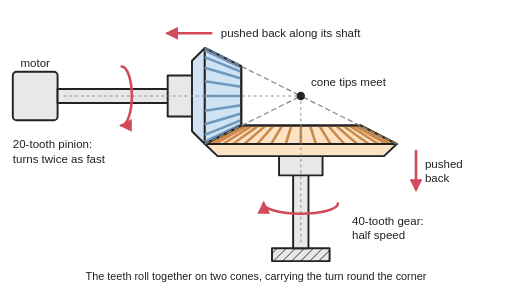
t = 0.00 s
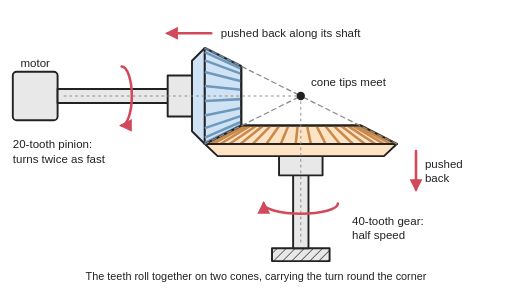
t = 0.33 s
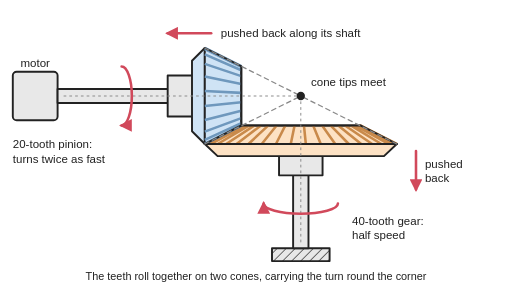
t = 0.67 s
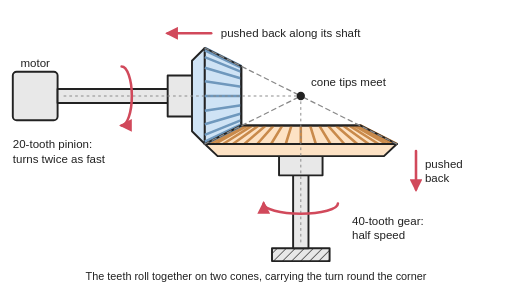
t = 1.00 s
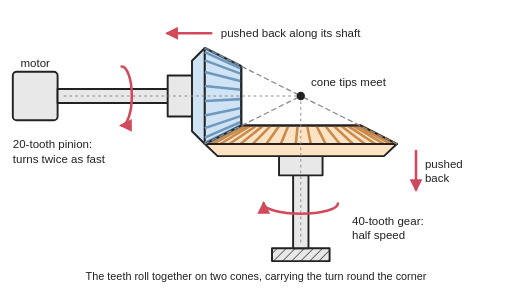
t = 1.33 s
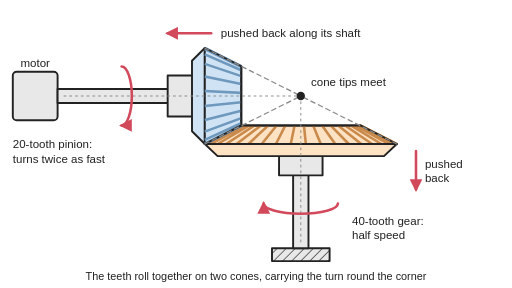
t = 1.67 s

The animated SVG that drew these frames (rendered in a browser with its animation timeline set to each time). Animation: 2 SMIL elements (animate=2); one cycle of 2.00 s, repeats indefinitely.

<svg xmlns="http://www.w3.org/2000/svg" viewBox="0 0 800 450" width="800" height="450" role="img">
<title>Animated: two bevel gears seen from the side: a 20-tooth pinion on a horizontal shaft meshes with a 40-tooth gear on a vertical shaft; their teeth are cut on cones whose tips meet where the shafts cross, the gear turns at half the pinion's speed, and the load pushes each gear back along its shaft, away from the tip.</title>
<rect width="800" height="450" fill="#ffffff"/>
<defs>
<marker id="ah" viewBox="0 0 10 10" refX="8" refY="5" markerWidth="5" markerHeight="5" orient="auto-start-reverse"><path d="M0,0 L10,5 L0,10 z" fill="#d1495b"/></marker>
<pattern id="hatch" width="10" height="10" patternUnits="userSpaceOnUse" patternTransform="rotate(45)"><rect width="10" height="10" fill="#e8e8e8"/><line x1="0" y1="0" x2="0" y2="10" stroke="#222" stroke-width="2"/></pattern>
</defs>
<g stroke="#222" stroke-width="3" stroke-linejoin="round" stroke-linecap="round">
<rect x="425" y="388" width="90" height="20" fill="url(#hatch)"/>
<rect x="458" y="250" width="24" height="138" fill="#e8e8e8"/>
<rect x="436" y="240" width="68" height="34" fill="#e8e8e8"/>
<path d="M320,225 L340,244 L600,244 L620,225 Z" fill="#fde2c4"/>
<path d="M320,225 L377,196 L563,196 L620,225 Z" fill="#fde2c4"/>
<path d="M620,225 L563,196M620,225 L563,196M620,225 L563,196M618.2,225 L561.9,196M612.7,225 L558.4,196M603.7,225 L552.9,196M591.4,225 L545.2,196M576.1,225 L535.8,196M558.2,225 L524.7,196M538.1,225 L512.2,196M516.4,225 L498.7,196M493.5,225 L484.5,196M470,225 L470,196M446.5,225 L455.5,196M423.6,225 L441.3,196M401.9,225 L427.8,196M381.8,225 L415.3,196M363.9,225 L404.2,196M348.6,225 L394.8,196M336.3,225 L387.1,196M327.3,225 L381.6,196M321.8,225 L378.1,196" fill="none" stroke-width="4" stroke="#c98a4b" stroke-linecap="butt"><animate attributeName="d" values="M620,225 L563,196M620,225 L563,196M620,225 L563,196M618.2,225 L561.9,196M612.7,225 L558.4,196M603.7,225 L552.9,196M591.4,225 L545.2,196M576.1,225 L535.8,196M558.2,225 L524.7,196M538.1,225 L512.2,196M516.4,225 L498.7,196M493.5,225 L484.5,196M470,225 L470,196M446.5,225 L455.5,196M423.6,225 L441.3,196M401.9,225 L427.8,196M381.8,225 L415.3,196M363.9,225 L404.2,196M348.6,225 L394.8,196M336.3,225 L387.1,196M327.3,225 L381.6,196M321.8,225 L378.1,196;M620,225 L563,196M620,225 L563,196M619.9,225 L563,196M617.5,225 L561.4,196M611.4,225 L557.7,196M601.8,225 L551.7,196M589,225 L543.8,196M573.3,225 L534,196M555,225 L522.7,196M534.6,225 L510,196M512.6,225 L496.4,196M489.6,225 L482.1,196M466.1,225 L467.6,196M442.7,225 L453.1,196M419.9,225 L439,196M398.4,225 L425.6,196M378.7,225 L413.4,196M361.2,225 L402.5,196M346.4,225 L393.4,196M334.6,225 L386.1,196M326.2,225 L380.8,196M321.3,225 L377.8,196;M620,225 L563,196M620,225 L563,196M619.8,225 L562.9,196M616.7,225 L561,196M610,225 L556.8,196M599.9,225 L550.5,196M586.6,225 L542.3,196M570.4,225 L532.2,196M551.7,225 L520.7,196M531,225 L507.8,196M508.8,225 L494.1,196M485.7,225 L479.7,196M462.1,225 L465.1,196M438.8,225 L450.7,196M416.2,225 L436.7,196M395,225 L423.5,196M375.6,225 L411.5,196M358.5,225 L400.9,196M344.2,225 L392,196M333,225 L385,196M325.1,225 L380.2,196M320.8,225 L377.5,196;M620,225 L563,196M620,225 L563,196M619.5,225 L562.7,196M615.9,225 L560.4,196M608.6,225 L555.9,196M597.9,225 L549.3,196M584.1,225 L540.7,196M567.4,225 L530.4,196M548.4,225 L518.6,196M527.4,225 L505.6,196M505,225 L491.7,196M481.8,225 L477.3,196M458.2,225 L462.7,196M435,225 L448.3,196M412.6,225 L434.4,196M391.6,225 L421.4,196M372.6,225 L409.6,196M355.9,225 L399.3,196M342.1,225 L390.7,196M331.4,225 L384.1,196M324.1,225 L379.6,196M320.5,225 L377.3,196;M620,225 L563,196M620,225 L563,196M619.2,225 L562.5,196M614.9,225 L559.8,196M607,225 L555,196M595.8,225 L548,196M581.5,225 L539.1,196M564.4,225 L528.5,196M545,225 L516.5,196M523.8,225 L503.3,196M501.2,225 L489.3,196M477.9,225 L474.9,196M454.3,225 L460.3,196M431.2,225 L445.9,196M409,225 L432.2,196M388.3,225 L419.3,196M369.6,225 L407.8,196M353.4,225 L397.7,196M340.1,225 L389.5,196M330,225 L383.2,196M323.3,225 L379,196M320.2,225 L377.1,196;M620,225 L563,196M620,225 L563,196M618.7,225 L562.2,196M613.8,225 L559.2,196M605.4,225 L553.9,196M593.6,225 L546.6,196M578.8,225 L537.5,196M561.3,225 L526.6,196M541.6,225 L514.4,196M520.1,225 L501,196M497.3,225 L486.9,196M473.9,225 L472.4,196M450.4,225 L457.9,196M427.4,225 L443.6,196M405.4,225 L430,196M385,225 L417.3,196M366.7,225 L406,196M351,225 L396.2,196M338.2,225 L388.3,196M328.6,225 L382.3,196M322.5,225 L378.6,196M320.1,225 L377,196;M620,225 L563,196M620,225 L563,196M618.2,225 L561.9,196M612.7,225 L558.4,196M603.7,225 L552.9,196M591.4,225 L545.2,196M576.1,225 L535.8,196M558.2,225 L524.7,196M538.1,225 L512.2,196M516.4,225 L498.7,196M493.5,225 L484.5,196M470,225 L470,196M446.5,225 L455.5,196M423.6,225 L441.3,196M401.9,225 L427.8,196M381.8,225 L415.3,196M363.9,225 L404.2,196M348.6,225 L394.8,196M336.3,225 L387.1,196M327.3,225 L381.6,196M321.8,225 L378.1,196M320,225 L377,196;M620,225 L563,196M619.9,225 L563,196M617.5,225 L561.4,196M611.4,225 L557.7,196M601.8,225 L551.7,196M589,225 L543.8,196M573.3,225 L534,196M555,225 L522.7,196M534.6,225 L510,196M512.6,225 L496.4,196M489.6,225 L482.1,196M466.1,225 L467.6,196M442.7,225 L453.1,196M419.9,225 L439,196M398.4,225 L425.6,196M378.7,225 L413.4,196M361.2,225 L402.5,196M346.4,225 L393.4,196M334.6,225 L386.1,196M326.2,225 L380.8,196M321.3,225 L377.8,196M320,225 L377,196;M620,225 L563,196M619.8,225 L562.9,196M616.7,225 L561,196M610,225 L556.8,196M599.9,225 L550.5,196M586.6,225 L542.3,196M570.4,225 L532.2,196M551.7,225 L520.7,196M531,225 L507.8,196M508.8,225 L494.1,196M485.7,225 L479.7,196M462.1,225 L465.1,196M438.8,225 L450.7,196M416.2,225 L436.7,196M395,225 L423.5,196M375.6,225 L411.5,196M358.5,225 L400.9,196M344.2,225 L392,196M333,225 L385,196M325.1,225 L380.2,196M320.8,225 L377.5,196M320,225 L377,196;M620,225 L563,196M619.5,225 L562.7,196M615.9,225 L560.4,196M608.6,225 L555.9,196M597.9,225 L549.3,196M584.1,225 L540.7,196M567.4,225 L530.4,196M548.4,225 L518.6,196M527.4,225 L505.6,196M505,225 L491.7,196M481.8,225 L477.3,196M458.2,225 L462.7,196M435,225 L448.3,196M412.6,225 L434.4,196M391.6,225 L421.4,196M372.6,225 L409.6,196M355.9,225 L399.3,196M342.1,225 L390.7,196M331.4,225 L384.1,196M324.1,225 L379.6,196M320.5,225 L377.3,196M320,225 L377,196;M620,225 L563,196M619.2,225 L562.5,196M614.9,225 L559.8,196M607,225 L555,196M595.8,225 L548,196M581.5,225 L539.1,196M564.4,225 L528.5,196M545,225 L516.5,196M523.8,225 L503.3,196M501.2,225 L489.3,196M477.9,225 L474.9,196M454.3,225 L460.3,196M431.2,225 L445.9,196M409,225 L432.2,196M388.3,225 L419.3,196M369.6,225 L407.8,196M353.4,225 L397.7,196M340.1,225 L389.5,196M330,225 L383.2,196M323.3,225 L379,196M320.2,225 L377.1,196M320,225 L377,196;M620,225 L563,196M618.7,225 L562.2,196M613.8,225 L559.2,196M605.4,225 L553.9,196M593.6,225 L546.6,196M578.8,225 L537.5,196M561.3,225 L526.6,196M541.6,225 L514.4,196M520.1,225 L501,196M497.3,225 L486.9,196M473.9,225 L472.4,196M450.4,225 L457.9,196M427.4,225 L443.6,196M405.4,225 L430,196M385,225 L417.3,196M366.7,225 L406,196M351,225 L396.2,196M338.2,225 L388.3,196M328.6,225 L382.3,196M322.5,225 L378.6,196M320.1,225 L377,196M320,225 L377,196;M620,225 L563,196M618.2,225 L561.9,196M612.7,225 L558.4,196M603.7,225 L552.9,196M591.4,225 L545.2,196M576.1,225 L535.8,196M558.2,225 L524.7,196M538.1,225 L512.2,196M516.4,225 L498.7,196M493.5,225 L484.5,196M470,225 L470,196M446.5,225 L455.5,196M423.6,225 L441.3,196M401.9,225 L427.8,196M381.8,225 L415.3,196M363.9,225 L404.2,196M348.6,225 L394.8,196M336.3,225 L387.1,196M327.3,225 L381.6,196M321.8,225 L378.1,196M320,225 L377,196M320,225 L377,196" dur="2s" repeatCount="indefinite"/></path>
<rect x="20" y="112" width="70" height="76" rx="6" fill="#e8e8e8"/>
<rect x="90" y="139" width="190" height="22" fill="#e8e8e8"/>
<rect x="262" y="118" width="40" height="64" fill="#e8e8e8"/>
<path d="M320,75 L300,95 L300,205 L320,225 Z" fill="#cfe3f5"/>
<path d="M320,75 L377,103.5 L377,196.5 L320,225 Z" fill="#cfe3f5"/>
<path d="M320,75 L377,103.5M320,75 L377,103.5M320,75 L377,103.5M320,78.7 L377,105.8M320,89.3 L377,112.4M320,105.9 L377,122.7M320,126.8 L377,135.6M320,150 L377,150M320,173.2 L377,164.4M320,194.1 L377,177.3M320,210.7 L377,187.6M320,221.3 L377,194.2" fill="none" stroke-width="4" stroke="#6f98bd" stroke-linecap="butt"><animate attributeName="d" values="M320,75 L377,103.5M320,75 L377,103.5M320,75 L377,103.5M320,78.7 L377,105.8M320,89.3 L377,112.4M320,105.9 L377,122.7M320,126.8 L377,135.6M320,150 L377,150M320,173.2 L377,164.4M320,194.1 L377,177.3M320,210.7 L377,187.6M320,221.3 L377,194.2;M320,75 L377,103.5M320,75 L377,103.5M320,75.1 L377,103.6M320,80 L377,106.6M320,91.7 L377,113.9M320,109.2 L377,124.7M320,130.6 L377,138M320,153.9 L377,152.4M320,176.9 L377,166.7M320,197.2 L377,179.3M320,212.9 L377,189M320,222.4 L377,194.9;M320,75 L377,103.5M320,75 L377,103.5M320,75.4 L377,103.8M320,81.5 L377,107.5M320,94.3 L377,115.4M320,112.5 L377,126.8M320,134.4 L377,140.3M320,157.8 L377,154.9M320,180.5 L377,168.9M320,200.2 L377,181.1M320,215 L377,190.3M320,223.4 L377,195.5;M320,75 L377,103.5M320,75 L377,103.5M320,75.9 L377,104.1M320,83.2 L377,108.6M320,97 L377,117.1M320,116 L377,128.9M320,138.3 L377,142.7M320,161.7 L377,157.3M320,184 L377,171.1M320,203 L377,182.9M320,216.8 L377,191.4M320,224.1 L377,195.9;M320,75 L377,103.5M320,75 L377,103.5M320,76.6 L377,104.5M320,85 L377,109.7M320,99.8 L377,118.9M320,119.5 L377,131.1M320,142.2 L377,145.1M320,165.6 L377,159.7M320,187.5 L377,173.2M320,205.7 L377,184.6M320,218.5 L377,192.5M320,224.6 L377,196.2;M320,75 L377,103.5M320,75 L377,103.5M320,77.6 L377,105.1M320,87.1 L377,111M320,102.8 L377,120.7M320,123.1 L377,133.3M320,146.1 L377,147.6M320,169.4 L377,162M320,190.8 L377,175.3M320,208.3 L377,186.1M320,220 L377,193.4M320,224.9 L377,196.4;M320,75 L377,103.5M320,75 L377,103.5M320,78.7 L377,105.8M320,89.3 L377,112.4M320,105.9 L377,122.7M320,126.8 L377,135.6M320,150 L377,150M320,173.2 L377,164.4M320,194.1 L377,177.3M320,210.7 L377,187.6M320,221.3 L377,194.2M320,225 L377,196.5;M320,75 L377,103.5M320,75.1 L377,103.6M320,80 L377,106.6M320,91.7 L377,113.9M320,109.2 L377,124.7M320,130.6 L377,138M320,153.9 L377,152.4M320,176.9 L377,166.7M320,197.2 L377,179.3M320,212.9 L377,189M320,222.4 L377,194.9M320,225 L377,196.5;M320,75 L377,103.5M320,75.4 L377,103.8M320,81.5 L377,107.5M320,94.3 L377,115.4M320,112.5 L377,126.8M320,134.4 L377,140.3M320,157.8 L377,154.9M320,180.5 L377,168.9M320,200.2 L377,181.1M320,215 L377,190.3M320,223.4 L377,195.5M320,225 L377,196.5;M320,75 L377,103.5M320,75.9 L377,104.1M320,83.2 L377,108.6M320,97 L377,117.1M320,116 L377,128.9M320,138.3 L377,142.7M320,161.7 L377,157.3M320,184 L377,171.1M320,203 L377,182.9M320,216.8 L377,191.4M320,224.1 L377,195.9M320,225 L377,196.5;M320,75 L377,103.5M320,76.6 L377,104.5M320,85 L377,109.7M320,99.8 L377,118.9M320,119.5 L377,131.1M320,142.2 L377,145.1M320,165.6 L377,159.7M320,187.5 L377,173.2M320,205.7 L377,184.6M320,218.5 L377,192.5M320,224.6 L377,196.2M320,225 L377,196.5;M320,75 L377,103.5M320,77.6 L377,105.1M320,87.1 L377,111M320,102.8 L377,120.7M320,123.1 L377,133.3M320,146.1 L377,147.6M320,169.4 L377,162M320,190.8 L377,175.3M320,208.3 L377,186.1M320,220 L377,193.4M320,224.9 L377,196.4M320,225 L377,196.5;M320,75 L377,103.5M320,78.7 L377,105.8M320,89.3 L377,112.4M320,105.9 L377,122.7M320,126.8 L377,135.6M320,150 L377,150M320,173.2 L377,164.4M320,194.1 L377,177.3M320,210.7 L377,187.6M320,221.3 L377,194.2M320,225 L377,196.5M320,225 L377,196.5" dur="2s" repeatCount="indefinite"/></path>
<path d="M320,225 L377,196 L563,196 L620,225 Z M320,75 L377,103.5 L377,196.5 L320,225" fill="none"/>
<g stroke="#888" stroke-width="2" stroke-dasharray="7 6" fill="none"><path d="M320,75 L470,150 M320,225 L470,150 M620,225 L470,150"/></g>
<path d="M100,150 H470 M470,150 V380" stroke="#888" stroke-width="1.5" stroke-dasharray="3 6" fill="none"/>
<circle cx="470" cy="150" r="5" fill="#222"/>
<path d="M190,104 A16,46 0 0 1 190,196" fill="none" stroke="#d1495b" stroke-width="4" marker-end="url(#ah)"/>
<path d="M528,318 A58,16 0 0 1 412,318" fill="none" stroke="#d1495b" stroke-width="4" marker-end="url(#ah)"/>
<line x1="330" y1="52" x2="262" y2="52" stroke="#d1495b" stroke-width="4" marker-end="url(#ah)"/>
<line x1="650" y1="236" x2="650" y2="296" stroke="#d1495b" stroke-width="4" marker-end="url(#ah)"/>
</g>
<g font-family="Arial, Helvetica, sans-serif" font-size="18" fill="#222">
<text x="345" y="58">pushed back along its shaft</text>
<text x="664" y="262">pushed</text><text x="664" y="284">back</text>
<text x="486" y="134">cone tips meet</text>
<text x="20" y="232">20-tooth pinion:</text><text x="20" y="254">turns twice as fast</text>
<text x="550" y="352">40-tooth gear:</text><text x="550" y="374">half speed</text>
<text x="55" y="105" text-anchor="middle">motor</text>
<text x="400" y="438" text-anchor="middle" font-size="17">The teeth roll together on two cones, carrying the turn round the corner</text>
</g>
</svg>
